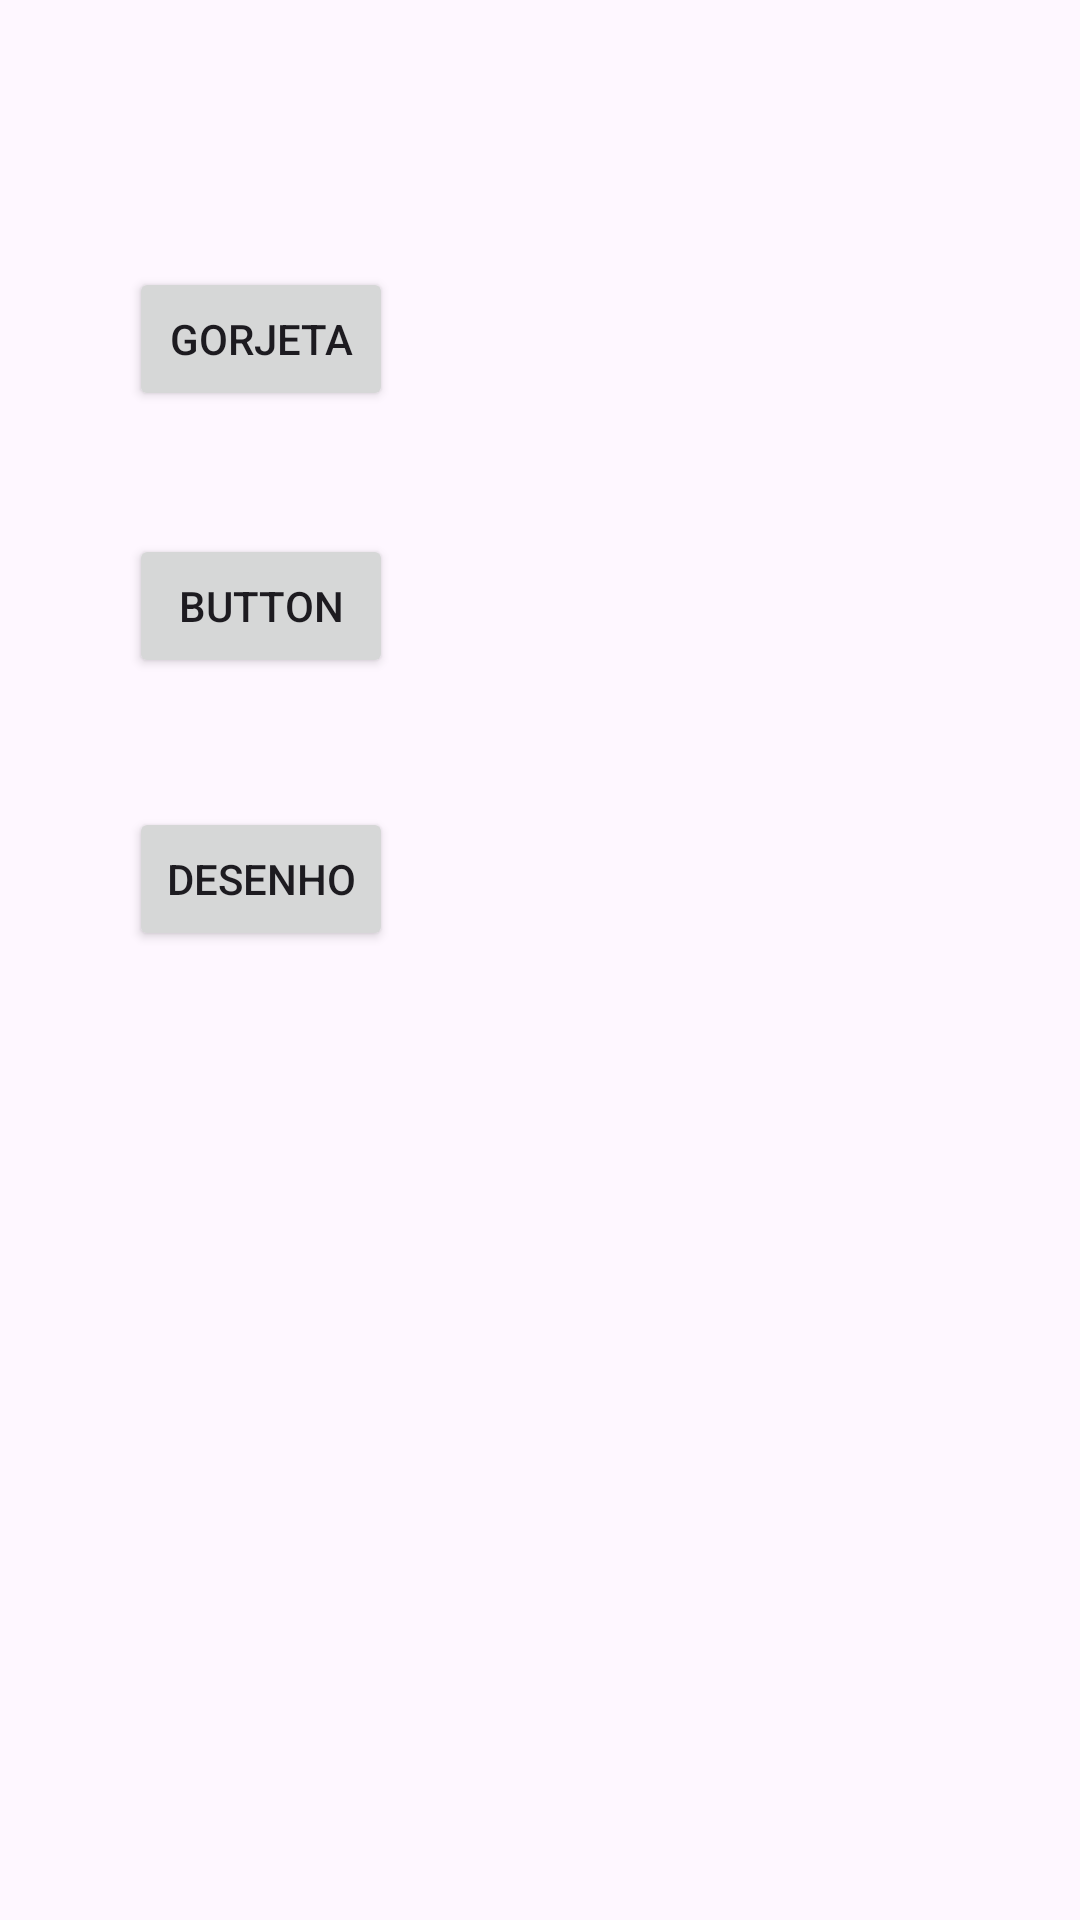

This screen was rendered from an Android layout file. Write that file and the resources it references.
<!-- AndroidManifest.xml: application theme Theme.Aula2aN -->
<!-- res/layout/activity_main.xml -->
<?xml version="1.0" encoding="utf-8"?>
<androidx.constraintlayout.widget.ConstraintLayout xmlns:android="http://schemas.android.com/apk/res/android"
    xmlns:app="http://schemas.android.com/apk/res-auto"
    xmlns:tools="http://schemas.android.com/tools"
    android:layout_width="match_parent"
    android:layout_height="match_parent"
    tools:context=".MainActivity">

    <Button
        android:id="@+id/button2"
        android:layout_width="wrap_content"
        android:layout_height="wrap_content"
        android:layout_marginStart="43dp"
        android:layout_marginTop="89dp"
        android:onClick="abrirGorjeta"
        android:text="@string/txt_gorjeta"
        app:layout_constraintStart_toStartOf="parent"
        app:layout_constraintTop_toTopOf="parent" />

    <Button
        android:id="@+id/button"
        android:layout_width="wrap_content"
        android:layout_height="wrap_content"
        android:layout_marginTop="41dp"
        android:onClick="abrirDatabase"
        android:text="Button"
        app:layout_constraintEnd_toEndOf="@+id/button2"
        app:layout_constraintStart_toStartOf="@+id/button2"
        app:layout_constraintTop_toBottomOf="@+id/button2" />

    <Button
        android:id="@+id/button8"
        android:layout_width="wrap_content"
        android:layout_height="wrap_content"
        android:layout_marginStart="43dp"
        android:layout_marginTop="43dp"
        android:onClick="abrirDesenho"
        android:text="@string/txt_desenho"
        app:layout_constraintStart_toStartOf="parent"
        app:layout_constraintTop_toBottomOf="@+id/button" />

</androidx.constraintlayout.widget.ConstraintLayout>
<!-- resources referenced by this layout -->
<resources>
  <string name="txt_desenho">Desenho</string>
  <string name="txt_gorjeta">Gorjeta</string>
  <style name="Theme.Aula2aN" parent="Base.Theme.Aula2aN" />
  <style name="Base.Theme.Aula2aN" parent="Theme.Material3.DayNight.NoActionBar">
          
          
      </style>
</resources>
